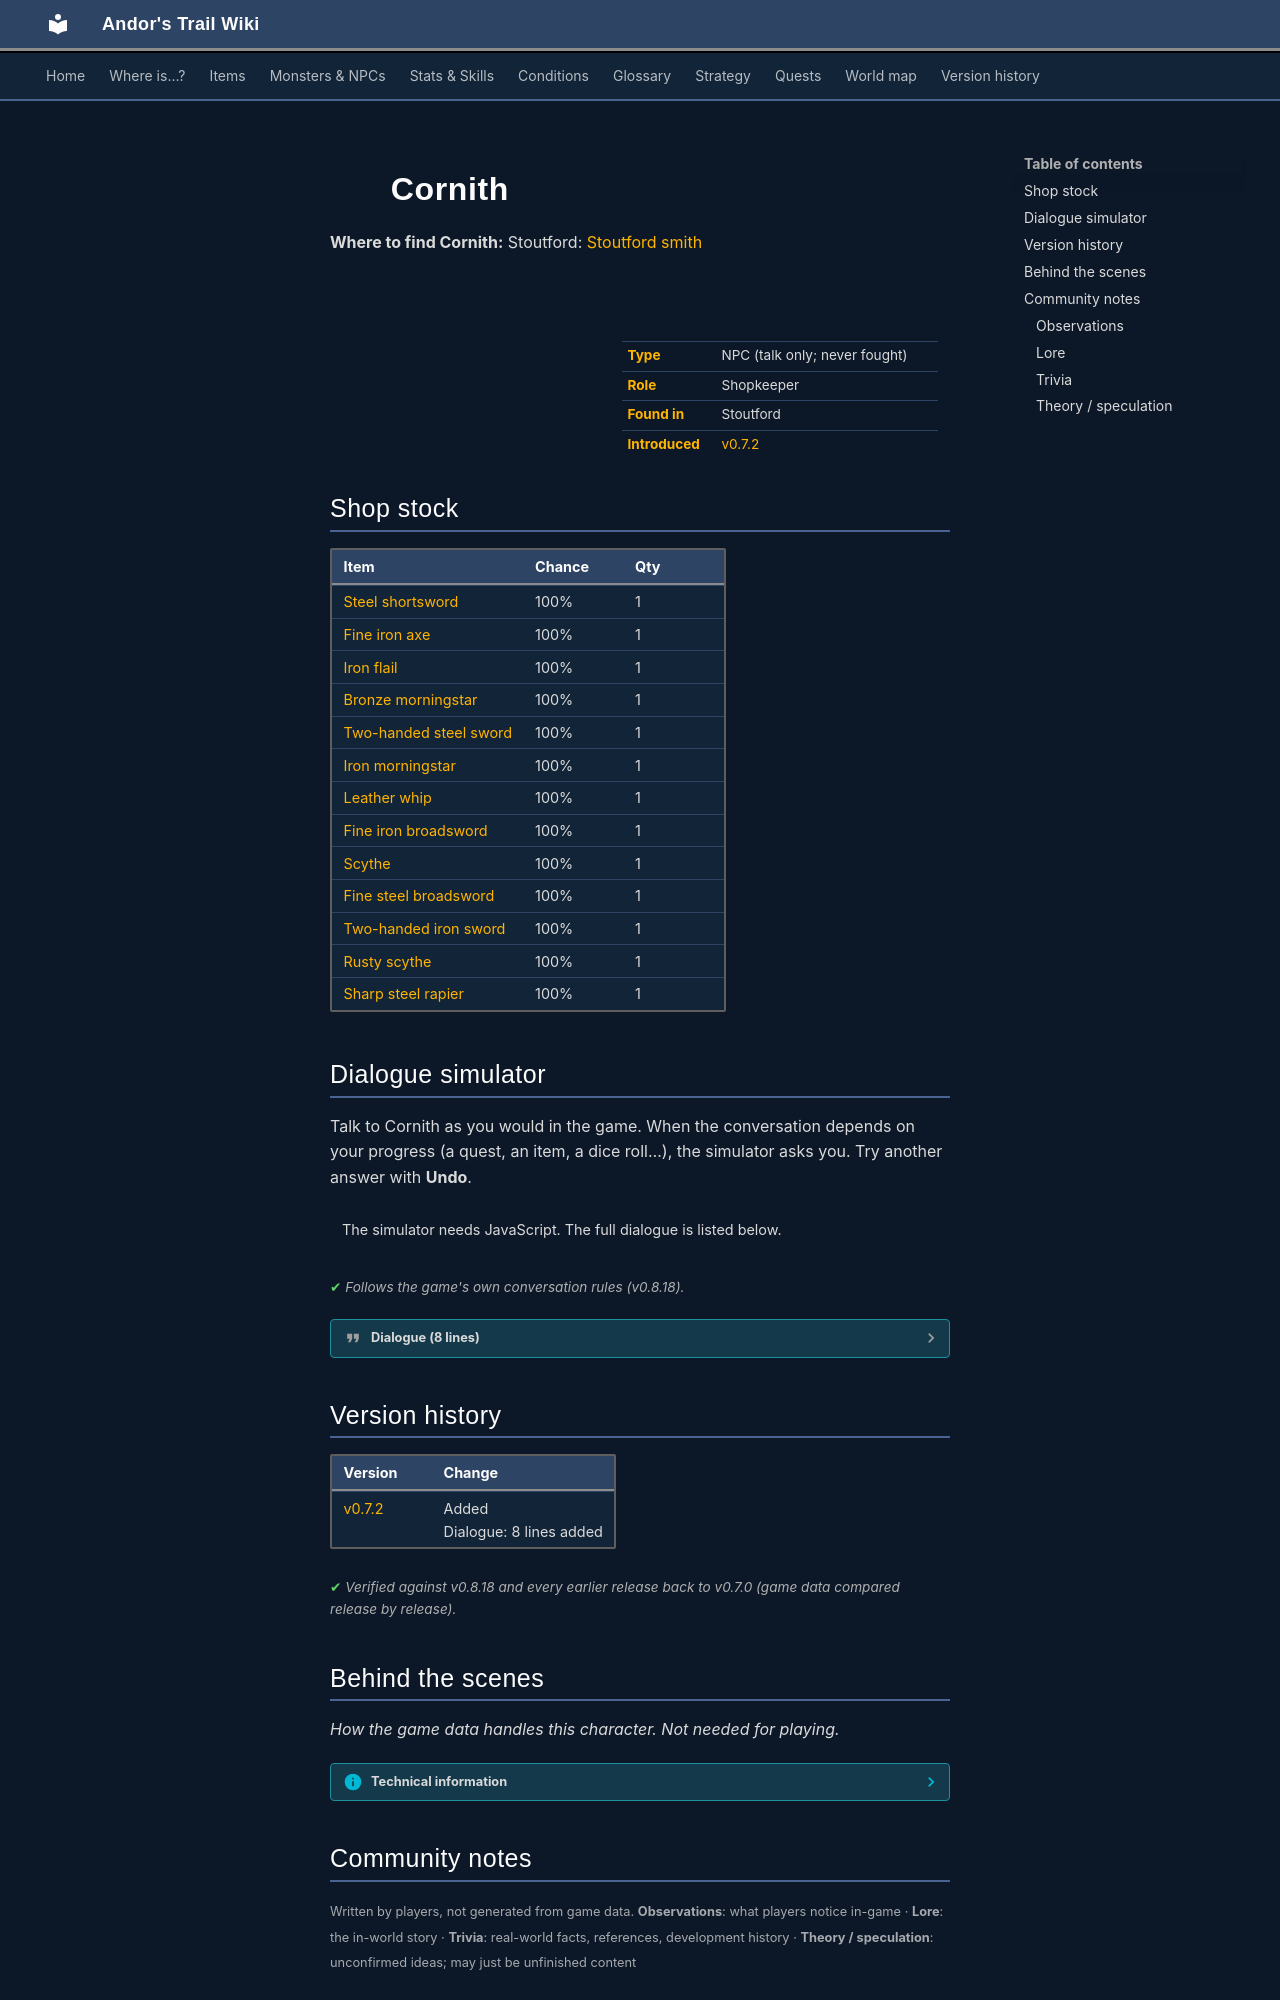

repository: asdfghjkl628/Andor-s-Trail-Wikiiii · page: monsters/stoutford_smith/index.html · generator: mkdocs

---
description: "Cornith is a non-player character (NPC) in Andor's Trail, found in Stoutford. Shopkeeper."
---

# ![](../assets/icons/monsters/monsters_ld1_29.png){ .sprite } Cornith

**Where to find Cornith:** Stoutford: [Stoutford smith](../maps/stoutford_smith.md#pin-npc-stoutford_smith)

<div class="infobox" markdown>

<p class="ib-img"><img class="sprite" src="../../assets/icons/monsters/monsters_ld1_29.png" alt=""></p>

| | |
|---|---|
| **Type** | NPC (talk only; never fought) |
| **Role** | Shopkeeper |
| **Found in** | Stoutford |
| **Introduced** | [v0.7.2](../versions/0.7.2.md) |

</div>

## Shop stock

| Item | Chance | Qty |
|---|---|---|
| [Steel shortsword](../items/shortsword2.md) | 100% | 1 |
| [Fine iron axe](../items/axe_fine_iron.md) | 100% | 1 |
| [Iron flail](../items/flail_iron.md) | 100% | 1 |
| [Bronze morningstar](../items/morn_bronze.md) | 100% | 1 |
| [Two-handed steel sword](../items/clmr_stl.md) | 100% | 1 |
| [Iron morningstar](../items/morn_iron.md) | 100% | 1 |
| [Leather whip](../items/whip_leather.md) | 100% | 1 |
| [Fine iron broadsword](../items/broadsword_fine_iron.md) | 100% | 1 |
| [Scythe](../items/scythe.md) | 100% | 1 |
| [Fine steel broadsword](../items/broadsword_fine_steel.md) | 100% | 1 |
| [Two-handed iron sword](../items/clmr_irn1.md) | 100% | 1 |
| [Rusty scythe](../items/scythe_rusty.md) | 100% | 1 |
| [Sharp steel rapier](../items/rapier_steel.md) | 100% | 1 |

## Dialogue simulator

Talk to Cornith as you would in the game. When the conversation depends on your progress (a quest, an item, a dice roll…), the simulator asks you. Try another answer with **Undo**.

<div class="dlg-sim" data-src="../../assets/dialogue/cornith_0.json" data-npc="Cornith" markdown="0"><noscript>The simulator needs JavaScript. The full dialogue is listed below.</noscript></div>

<p class="verified">Follows the game's own conversation rules (v0.8.18).</p>

??? quote "Dialogue (8 lines)"

    *Exactly as in the game files. Each line appears once; links jump to where a choice leads.*

    <span id="d-cornith_0"></span>**`cornith_0`** Cornith: “Hello, welcome to my shop.”

    - “Please show me what you have to trade.” → *shop opens*
    - “What can you tell me about the town and local area?” → [cornith_1](#d-cornith_1)
    - “I'm looking for my brother, Andor. He looks a bit like me.” → [cornith_2](#d-cornith_2)

    <span id="d-cornith_1"></span>**`cornith_1`** Cornith: “Stoutford is not a big town, but it used to be important.”

    - “Important in what way?” → [cornith_1_1](#d-cornith_1_1)

    <span id="d-cornith_2"></span>**`cornith_2`** Cornith: “Sorry, I don't recall seeing anyone like that recently. Most visitors go to the inn though, so you might have more luck asking there.”

    - “OK. Thanks.” → *conversation ends*

    <span id="d-cornith_1_1"></span>**`cornith_1_1`** Cornith: “We are on the road to Blackwater mountain, so many traders used to pass through Stoutford and stay at the inn.”

    - Next → [cornith_1_2](#d-cornith_1_2)

    <span id="d-cornith_1_2"></span>**`cornith_1_2`** Cornith: “That's all changed though. The path to Blackwater mountain has been blocked by a rockfall. There is also the prison that's just east of here.”

    - “Prison?” → [cornith_1_3](#d-cornith_1_3)

    <span id="d-cornith_1_3"></span>**`cornith_1_3`** Cornith: “Flagstone prison. We never liked it being so close. Who would? But recently something happened, and it was overrun by monsters.”

    - Next → [cornith_1_4](#d-cornith_1_4)

    <span id="d-cornith_1_4"></span>**`cornith_1_4`** Cornith: “There's a guard that protects the path, but without a good reason to come this way most people choose not to risk it. And then of course, there are the monsters coming from the south.”

    - “Monsters from the south?” → [cornith_1_5](#d-cornith_1_5)
    - “I'm tired of hearing about your problems.” → *conversation ends*

    <span id="d-cornith_1_5"></span>**`cornith_1_5`** Cornith: “We think they come from Mount Galmore, and they keep attacking our town.”

    - “I'm sorry to hear about all the trouble, but there's something else I wanted to talk about.” → [cornith_0](#d-cornith_0)



## Version history

| Version | Change |
|---|---|
| [v0.7.2](../versions/0.7.2.md) | Added<br>Dialogue: 8 lines added |

<p class="verified">Verified against v0.8.18 and every earlier release back to v0.7.0 (game data compared release by release).</p>


## Behind the scenes

*How the game data handles this character. Not needed for playing.*

??? info "Technical information"

    | | |
    |---|---|
    | Entry ID | `stoutford_smith` |
    | Type (wiki) | NPC |
    | Spawn group | `stoutford_smith` |
    | Loot table | `shop_cornith` |
    | Conversation | `cornith_0` |
    | Faction | – |
    | Movement | – |
    | Icon | `monsters_ld1:29` |
    | Defined in | `res/raw/monsterlist_stoutford.json` |

    Raw data:

    ```json
    {
     "id": "stoutford_smith",
     "name": "Cornith",
     "iconID": "monsters_ld1:29",
     "monsterClass": "humanoid",
     "spawnGroup": "stoutford_smith",
     "phraseID": "cornith_0",
     "droplistID": "shop_cornith"
    }
    ```


## Community notes

<small>Written by players, not generated from game data. **Observations**: what players notice in-game · **Lore**: the in-world story · **Trivia**: real-world facts, references, development history · **Theory / speculation**: unconfirmed ideas; may just be unfinished content</small>

### Observations

*No notes yet. Contributions are welcome: [add a note](https://github.com/asdfghjkl628/Andor-s-Trail-Wikiiii/new/main/notes/monsters?filename=stoutford_smith.md&value=%23%23%20Observations%0A%0A%3C%21--%20what%20players%20notice%20in-game%20--%3E%0A%0A%23%23%20Lore%0A%0A%3C%21--%20the%20in-world%20story%20--%3E%0A%0A%23%23%20Trivia%0A%0A%3C%21--%20real-world%20facts%2C%20references%2C%20development%20history%20--%3E%0A%0A%23%23%20Theory%20/%20speculation%0A%0A%3C%21--%20unconfirmed%20ideas%3B%20may%20just%20be%20unfinished%20content%20--%3E%0A).*
